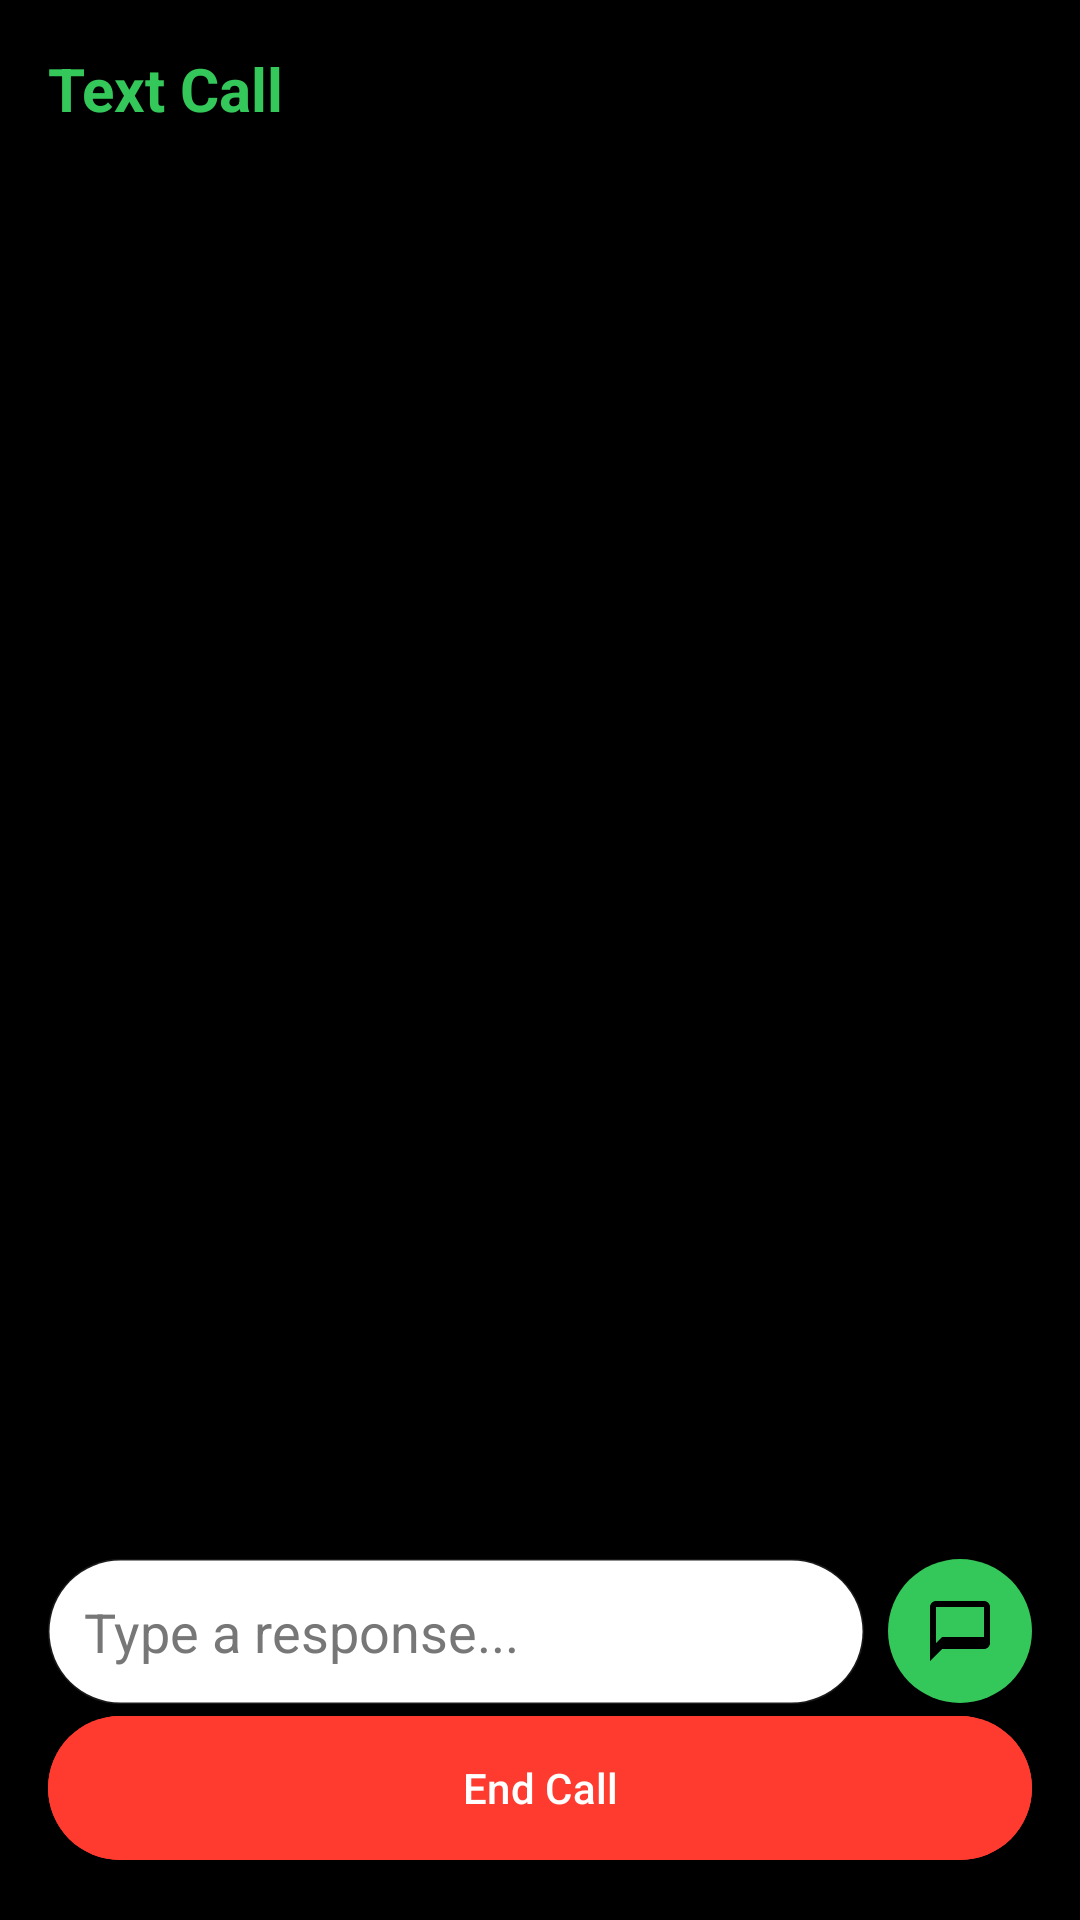

Android layout source for this screen:
<!-- AndroidManifest.xml: application theme Theme.GDialer -->
<!-- res/layout/activity_text_call.xml -->
<?xml version="1.0" encoding="utf-8"?>
<androidx.constraintlayout.widget.ConstraintLayout xmlns:android="http://schemas.android.com/apk/res/android"
    xmlns:app="http://schemas.android.com/apk/res-auto"
    android:layout_width="match_parent"
    android:layout_height="match_parent"
    android:background="@color/black"
    android:padding="16dp"
    android:fitsSystemWindows="true">

    <TextView
        android:id="@+id/tvTextCallHeader"
        android:layout_width="wrap_content"
        android:layout_height="wrap_content"
        android:text="Text Call"
        android:textColor="@color/accent_green"
        android:textSize="20sp"
        android:textStyle="bold"
        app:layout_constraintTop_toTopOf="parent"
        app:layout_constraintStart_toStartOf="parent" />

    <androidx.core.widget.NestedScrollView
        android:id="@+id/scrollChat"
        android:layout_width="match_parent"
        android:layout_height="0dp"
        android:layout_marginTop="16dp"
        android:layout_marginBottom="16dp"
        app:layout_constraintBottom_toTopOf="@id/layoutInput"
        app:layout_constraintTop_toBottomOf="@id/tvTextCallHeader">

        <TextView
            android:id="@+id/tvChatHistory"
            android:layout_width="match_parent"
            android:layout_height="wrap_content"
            android:textColor="@color/white"
            android:textSize="16sp" />
    </androidx.core.widget.NestedScrollView>

    <LinearLayout
        android:id="@+id/layoutInput"
        android:layout_width="match_parent"
        android:layout_height="wrap_content"
        android:orientation="horizontal"
        android:gravity="center_vertical"
        app:layout_constraintBottom_toTopOf="@id/btnEndTextCall">

        <EditText
            android:id="@+id/etTextCallInput"
            android:layout_width="0dp"
            android:layout_height="wrap_content"
            android:layout_weight="1"
            android:hint="Type a response..."
            android:textColorHint="@color/text_secondary"
            android:textColor="@color/white"
            android:background="@drawable/rounded_card"
            android:backgroundTint="@color/card_bg"
            android:padding="12dp" />

        <ImageButton
            android:id="@+id/btnSendTextCall"
            android:layout_width="48dp"
            android:layout_height="48dp"
            android:layout_marginStart="8dp"
            android:src="@drawable/ic_message"
            android:background="@drawable/green_circle"
            app:tint="@color/black" />
    </LinearLayout>

    <Button
        android:id="@+id/btnEndTextCall"
        android:layout_width="match_parent"
        android:layout_height="56dp"
        android:layout_marginTop="16dp"
        android:text="End Call"
        android:backgroundTint="@color/accent_red"
        android:textColor="@color/white"
        app:layout_constraintBottom_toBottomOf="parent" />

</androidx.constraintlayout.widget.ConstraintLayout>
<!-- resources referenced by this layout -->
<resources>
  <color name="accent_green">#34C759</color>
  <color name="accent_red">#FF3B30</color>
  <color name="black">#000000</color>
  <color name="card_bg">#FFFFFF</color>
  <color name="text_secondary">#777777</color>
  <color name="white">#FFFFFF</color>
  <!-- drawable green_circle (drawable) -->
  <?xml version="1.0" encoding="utf-8"?>
  <ripple xmlns:android="http://schemas.android.com/apk/res/android"
      android:color="#4DFFFFFF">
      <item android:id="@android:id/mask">
          <shape android:shape="oval">
              <solid android:color="#FFFFFF" />
          </shape>
      </item>
      <item>
          <shape android:shape="oval">
              <solid android:color="#34C759" />
          </shape>
      </item>
  </ripple>
  <!-- drawable ic_message (drawable) -->
  <vector xmlns:android="http://schemas.android.com/apk/res/android"
      android:width="24dp"
      android:height="24dp"
      android:viewportWidth="24"
      android:viewportHeight="24">
      <path
          android:fillColor="#FFFFFF"
          android:pathData="M20,2H4C2.9,2 2,2.9 2,4v18l4,-4h14c1.1,0 2,-0.9 2,-2V4C22,2.9 21.1,2 20,2zM20,14H6l-2,2V4h16V14z"/>
  </vector>
  <!-- drawable rounded_card (drawable) -->
  <?xml version="1.0" encoding="utf-8"?>
  <shape xmlns:android="http://schemas.android.com/apk/res/android"
      android:shape="rectangle">
      <solid android:color="@color/card_bg" />
      <corners android:radius="@dimen/oneui_card_radius" />
      <stroke android:width="1dp" android:color="#1AFFFFFF" />
  </shape>
  <style name="Theme.GDialer" parent="Theme.Material3.DayNight.NoActionBar">
          <item name="colorPrimary">@color/text_primary</item>
          <item name="colorSecondary">@color/gray_light</item>
          <item name="android:windowBackground">@color/app_background</item>
          <item name="android:colorBackground">@color/app_background</item>
          <item name="android:navigationBarColor">@color/nav_bar_color</item>
          <item name="android:statusBarColor">@color/status_bar_color</item>
          
          
          <item name="colorControlHighlight">@color/ripple_color</item>
      </style>
  <dimen name="oneui_card_radius">24dp</dimen>
  <color name="text_primary">#000000</color>
  <color name="gray_light">#888888</color>
  <color name="app_background">#F2F2F7</color>
  <color name="nav_bar_color">#FFFFFF</color>
  <color name="status_bar_color">#FFFFFF</color>
  <color name="ripple_color">#15000000</color>
</resources>
